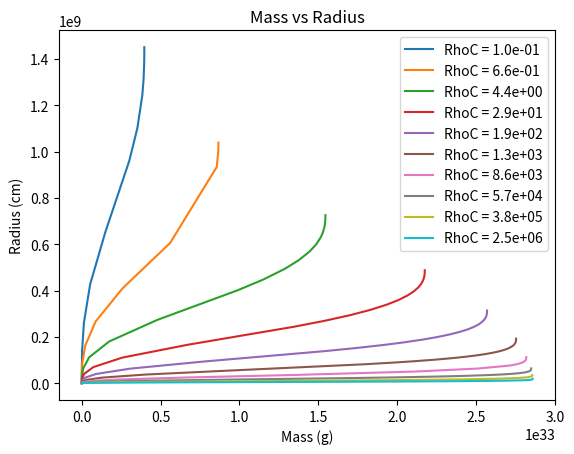

Reproduce this figure in Python.
import numpy as np
import scipy
import scipy.integrate as scint
import matplotlib.pyplot as plt

# Constants
Mue = 2
R0 = 7.72e8 / Mue #cm
M0 = 5.67e33 / Mue**2 #g
Mch = 5.836 / Mue**2 #g
Rho0 = 9.74e5 * Mue #g/cm**3
MSun = 1.989e33 #g
RSun = 6.963e10 #cm

RhoC = np.logspace(-1, 6.4, 10)

def Equations8n9(r, y): 

    D0M, D0Rho = y # D0 before the variables refer to dimensionaless (would have done 0D if that was possible)
    x = D0Rho**(1/3)
    gammaX = x**2/(3*np.sqrt(1+x**2))
    dRhodR = - D0M*D0Rho/(gammaX*r**2)
    dMdR = r**2*D0Rho
    return  dMdR, dRhodR

def stateSolver(rho):
    intState = [0, rho]
 
    # WDrLimit = 9.74*10**8 #radius of white dwarf in m
    rMin = 1e-4
    result = scint.solve_ivp(Equations8n9, [rMin, 1000], intState, events=lambda r, y: y[1])
    return result

fig, ax = plt.subplots()
for rho in RhoC:
    solution = stateSolver(rho)
    mass = solution.y[0] * M0
    density = solution.y[1] * Rho0
    radius = solution.t * R0
    ax.plot(mass, radius, label=f"RhoC = {rho:.1e}")

plt.ylabel("Radius (cm)")
plt.xlabel("Mass (g)")
plt.title("Mass vs Radius")
plt.legend()
plt.show()

